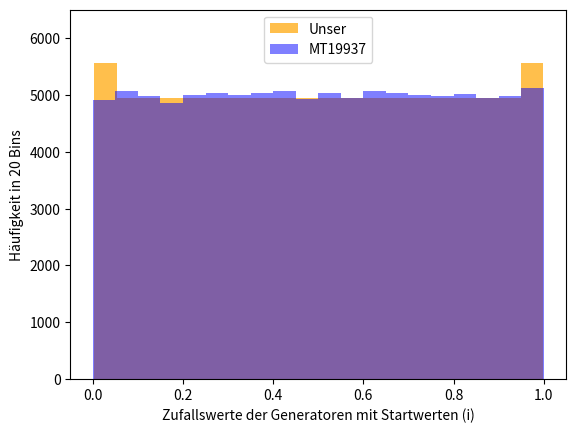

Generate this figure with matplotlib: (Note: this script raises an exception after producing the figure.)
import numpy as np
import matplotlib.pyplot as plt
from numpy.random import MT19937

''' Aufgabenteil a) '''

def pseudo(r0, a, c, m, N):
    r = np.zeros(N)
    r[0] = r0

    for i in range(N-1):
        r[i+1] = np.mod((a*r[i] + c), m)

    f = r/m

    return f


''' Aufgabenteil b)'''

# Teil (i)
r0 = int(1234)
a = int(20)
c = int(120)
m = int(6075)
N = int(1e5)

randlist = pseudo(r0, a, c, m, N)

MT19937(1234)

rg = np.random.uniform(size=N)

plt.hist(randlist, bins=20, color="orange", alpha=0.7, label="Unser")
plt.hist(rg, bins=20, color="b", alpha=0.5, label="MT19937")
plt.xlabel("Zufallswerte der Generatoren mit Startwerten (i)")
plt.ylabel("Häufigkeit in 20 Bins")
plt.ylim(top=6500)
plt.legend(loc="upper center")
plt.savefig('plots/a1b1.pdf')
plt.close()


# Teil (ii)
r0 = int(123456789)
a = int(65539)
c = int(0)
m = int(2147483648)

randlist = pseudo(r0, a, c, m, N)

MT19937(123456789)

rg = np.random.uniform(size=N)

plt.hist(randlist, bins=20, color="orange", alpha=0.7, label="Unser")
plt.hist(rg, bins=20, color="b", alpha=0.5, label="MT19937")
plt.xlabel("Zufallswerte der Generatoren mit Startwerten (ii)")
plt.ylabel("Häufigkeit in 20 Bins")
plt.ylim(top=6500)
plt.legend(loc="upper center")
plt.savefig('plots/a1b2.pdf')
plt.close()